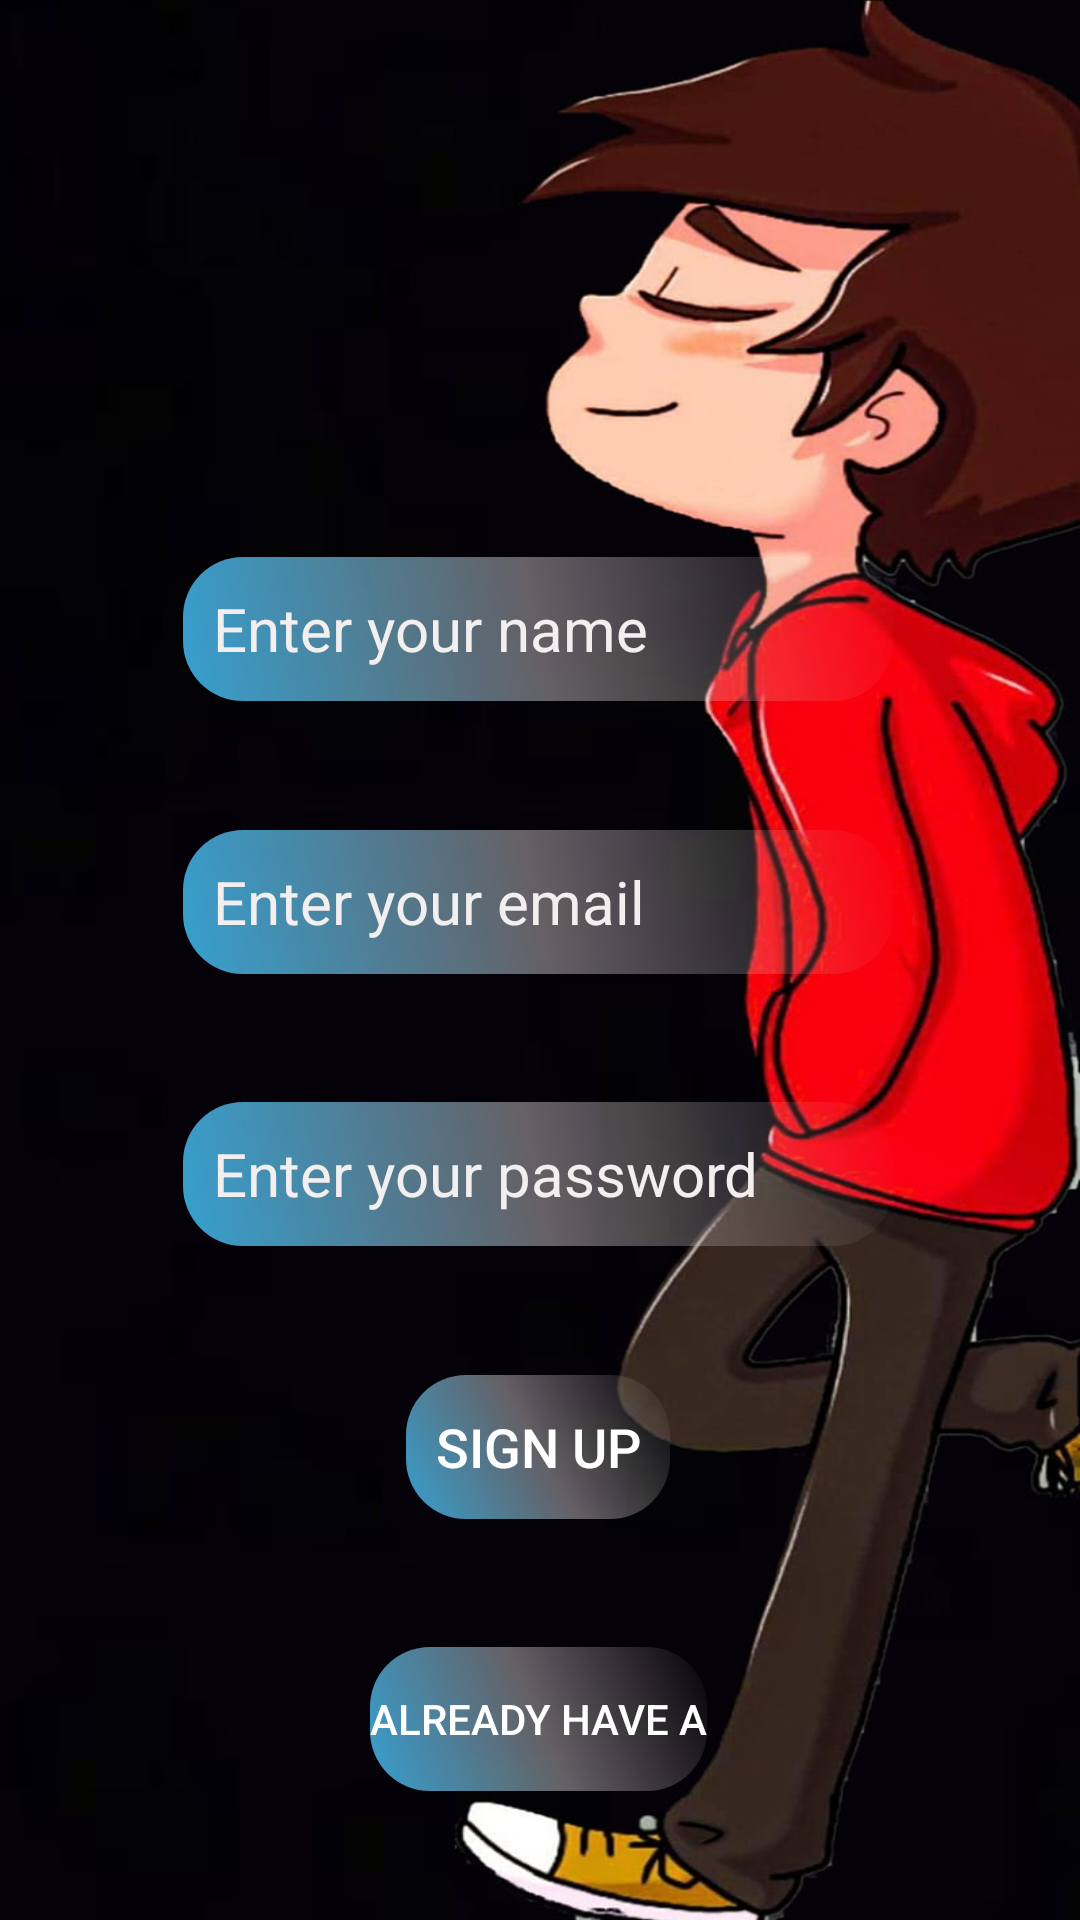

Produce the Android XML layout that renders to this screen, including the resource entries it uses.
<!-- AndroidManifest.xml: application theme Theme.WhatsApp -->
<!-- res/layout/activity_sign_up.xml -->
<?xml version="1.0" encoding="utf-8"?>
<androidx.constraintlayout.widget.ConstraintLayout xmlns:android="http://schemas.android.com/apk/res/android"
    xmlns:app="http://schemas.android.com/apk/res-auto"
    xmlns:tools="http://schemas.android.com/tools"
    android:layout_width="match_parent"
    android:layout_height="match_parent"
    android:background="@drawable/cartoonback"
    tools:context=".SIgnUpActivity">


    <ImageView
        android:id="@+id/imageView"
        android:layout_width="100dp"
        android:layout_height="100dp"
        app:layout_constraintBottom_toTopOf="@+id/signUpname"
        app:layout_constraintEnd_toEndOf="parent"
        app:layout_constraintHorizontal_bias="0.498"
        app:layout_constraintStart_toStartOf="parent"
        app:layout_constraintTop_toTopOf="parent"
        app:srcCompat="@drawable/sendicon" />

    <EditText
        android:id="@+id/signUpname"
        android:layout_width="wrap_content"
        android:layout_height="wrap_content"
        android:background="@drawable/edittextre1"
        android:ems="10"
        android:hint="@string/signupname"
        android:inputType="textPersonName"
        android:minHeight="48dp"
        android:padding="10dp"
        android:shadowColor="@color/purple_700"
        android:textColor="@color/white"
        android:textColorHint="#F4EFEF"
        android:textSize="20dp"
        app:layout_constraintBottom_toTopOf="@+id/signUpemail"
        app:layout_constraintEnd_toEndOf="@+id/imageView"
        app:layout_constraintHorizontal_bias="0.5"
        app:layout_constraintStart_toStartOf="@+id/imageView"
        app:layout_constraintTop_toBottomOf="@+id/imageView" />

    <EditText
        android:id="@+id/signUpemail"
        android:layout_width="wrap_content"
        android:layout_height="wrap_content"
        android:background="@drawable/edittextre1"
        android:ems="10"
        android:hint="@string/signupemail"
        android:inputType="textEmailAddress"
        android:minHeight="48dp"
        android:padding="10dp"
        android:shadowColor="@color/purple_700"
        android:textColor="@color/white"
        android:textSize="20dp"
        android:textColorHint="#F4EFEF"
        app:layout_constraintBottom_toTopOf="@+id/signUppass"
        app:layout_constraintEnd_toEndOf="@+id/signUpname"
        app:layout_constraintHorizontal_bias="0.5"
        app:layout_constraintStart_toStartOf="@+id/signUpname"
        app:layout_constraintTop_toBottomOf="@+id/signUpname" />

    <EditText
        android:id="@+id/signUppass"
        android:layout_width="wrap_content"
        android:layout_height="wrap_content"
        android:background="@drawable/edittextre1"
        android:ems="10"
        android:hint="@string/signuppassword"
        android:inputType="textPassword"
        android:minHeight="48dp"
        android:padding="10dp"
        android:shadowColor="@color/purple_700"
        android:textColorHint="#F4EFEF"
        android:textColor="#6F6868"
        android:textSize="20dp"
        app:layout_constraintBottom_toTopOf="@+id/button"
        app:layout_constraintEnd_toEndOf="@+id/signUpemail"
        app:layout_constraintHorizontal_bias="0.5"
        app:layout_constraintStart_toStartOf="@+id/signUpemail"
        app:layout_constraintTop_toBottomOf="@+id/signUpemail" />

    <Button
        android:id="@+id/button"
        android:layout_width="wrap_content"
        android:layout_height="wrap_content"
        android:background="@drawable/edittextre1"
        android:text="SIgn Up"
        android:textColor="@color/white"
        android:textSize="18sp"
        app:layout_constraintBottom_toTopOf="@+id/button2"
        app:layout_constraintEnd_toEndOf="@+id/signUppass"
        app:layout_constraintHorizontal_bias="0.5"
        app:layout_constraintStart_toStartOf="@+id/signUppass"
        app:layout_constraintTop_toBottomOf="@+id/signUppass" />

    <Button
        android:id="@+id/button2"
        android:layout_width="wrap_content"
        android:layout_height="wrap_content"
        android:background="@drawable/edittextre1"
        android:text="Already have a"
        app:layout_constraintBottom_toBottomOf="parent"
        app:layout_constraintEnd_toEndOf="@+id/button"
        app:layout_constraintHorizontal_bias="0.5"
        app:layout_constraintStart_toStartOf="@+id/button"
        app:layout_constraintTop_toBottomOf="@+id/button" />

</androidx.constraintlayout.widget.ConstraintLayout>
<!-- resources referenced by this layout -->
<resources>
  <!-- drawable cartoonback: jpg bitmap (drawable, 59807 bytes) -->
  <!-- drawable edittextre1 (drawable) -->
  <?xml version="1.0" encoding="utf-8"?>
  <shape xmlns:android="http://schemas.android.com/apk/res/android">
      <gradient android:startColor="#369FCF" android:centerColor="#6BEAE3E3" android:endColor="@android:color/transparent" android:angle="45"/>
      <corners android:radius="20dp" />
  
  </shape>
  <string name="signupemail">Enter your email</string>
  <string name="signupname">Enter your name</string>
  <string name="signuppassword">Enter your password</string>
  <style name="Theme.WhatsApp" parent="Theme.MaterialComponents.DayNight.DarkActionBar">
          
          <item name="colorPrimary">@color/purple_500</item>
          <item name="colorPrimaryVariant">#A789EA</item>
          <item name="colorOnPrimary">@color/white</item>
          
          <item name="colorSecondary">@color/teal_200</item>
          <item name="colorSecondaryVariant">@color/teal_700</item>
          <item name="colorOnSecondary">@color/black</item>
          
          <item name="android:statusBarColor" tools:targetApi="l">?attr/colorPrimaryVariant</item>
          <item name="android:textColorPrimary">@color/white</item>
          
      </style>
  <!-- not gathered from this repository: default colours our renderer supplied (Android Studio template values) -->
  <color name="purple_500">#FF6200EE</color>
  <color name="purple_700">#FF3700B3</color>
  <color name="teal_200">#FF03DAC5</color>
  <color name="teal_700">#FF018786</color>
  <color name="black">#FF000000</color>
  <color name="white">#FFFFFFFF</color>
</resources>
